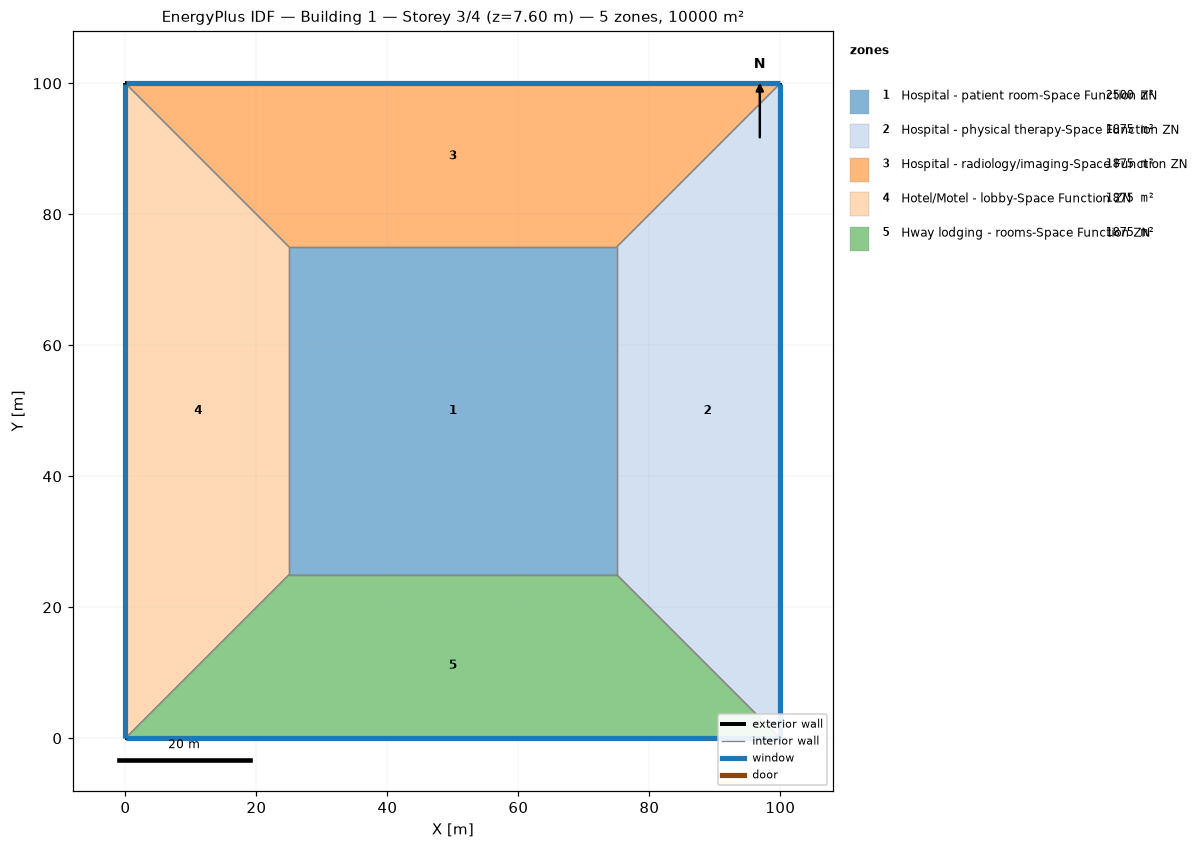
=== STOREY PLAN SPEC (per zone: floor XY polygon, exterior-wall plan segments, windows/doors) ===
zone 1: Hospital - patient room-Space Function ZN  (2500.0 m²)
  floor: (25.00, 25.00) (25.00, 75.00) (75.00, 75.00) (75.00, 25.00)
  interior walls: 4
zone 2: Hospital - physical therapy-Space Function ZN  (1875.0 m²)
  floor: (100.00, 100.00) (100.00, 0.00) (75.00, 25.00) (75.00, 75.00)
  exterior wall: (100.00, 0.00) – (100.00, 100.00)  [100.0 m]
    window: (100.00, 0.03) – (100.00, 99.97)  [95.0 m²]
  interior walls: 3
zone 3: Hospital - radiology/imaging-Space Function ZN  (1875.0 m²)
  floor: (0.00, 100.00) (100.00, 100.00) (75.00, 75.00) (25.00, 75.00)
  exterior wall: (100.00, 100.00) – (0.00, 100.00)  [100.0 m]
    window: (99.97, 100.00) – (0.03, 100.00)  [95.0 m²]
  interior walls: 3
zone 4: Hotel/Motel - lobby-Space Function ZN  (1875.0 m²)
  floor: (0.00, 0.00) (0.00, 100.00) (25.00, 75.00) (25.00, 25.00)
  exterior wall: (0.00, 100.00) – (0.00, 0.00)  [100.0 m]
    window: (0.00, 99.97) – (0.00, 0.03)  [95.0 m²]
  interior walls: 3
zone 5: Hway lodging - rooms-Space Function ZN  (1875.0 m²)
  floor: (100.00, 0.00) (0.00, 0.00) (25.00, 25.00) (75.00, 25.00)
  exterior wall: (0.00, 0.00) – (100.00, 0.00)  [100.0 m]
    window: (0.03, 0.00) – (99.97, 0.00)  [95.0 m²]
  interior walls: 3

=== DERIVED (storey summary) ===
Building: Building 1
Storey: 3 of 4  (floor level z = 7.60 m)
Storey gross floor area: 10000.0 m²
Zones on this storey: 5
  - Hospital - patient room-Space Function ZN: floor 2500.0 m²
  - Hospital - physical therapy-Space Function ZN: floor 1875.0 m²; exterior wall 100.0 m (380.0 m²); 1 window(s) 95.0 m²; WWR 25.0%
  - Hospital - radiology/imaging-Space Function ZN: floor 1875.0 m²; exterior wall 100.0 m (380.0 m²); 1 window(s) 95.0 m²; WWR 25.0%
  - Hotel/Motel - lobby-Space Function ZN: floor 1875.0 m²; exterior wall 100.0 m (380.0 m²); 1 window(s) 95.0 m²; WWR 25.0%
  - Hway lodging - rooms-Space Function ZN: floor 1875.0 m²; exterior wall 100.0 m (380.0 m²); 1 window(s) 95.0 m²; WWR 25.0%
Zone adjacency (shared interzone walls):
  - Hospital - patient room-Space Function ZN ↔ Hospital - physical therapy-Space Function ZN
  - Hospital - patient room-Space Function ZN ↔ Hospital - radiology/imaging-Space Function ZN
  - Hospital - patient room-Space Function ZN ↔ Hotel/Motel - lobby-Space Function ZN
  - Hospital - patient room-Space Function ZN ↔ Hway lodging - rooms-Space Function ZN
  - Hospital - physical therapy-Space Function ZN ↔ Hospital - radiology/imaging-Space Function ZN
  - Hospital - physical therapy-Space Function ZN ↔ Hway lodging - rooms-Space Function ZN
  - Hospital - radiology/imaging-Space Function ZN ↔ Hotel/Motel - lobby-Space Function ZN
  - Hotel/Motel - lobby-Space Function ZN ↔ Hway lodging - rooms-Space Function ZN